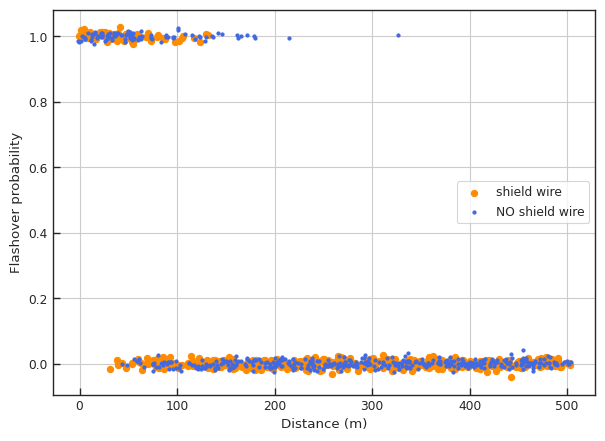
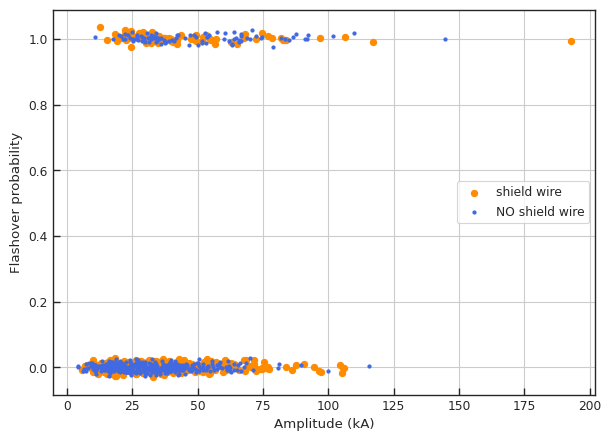
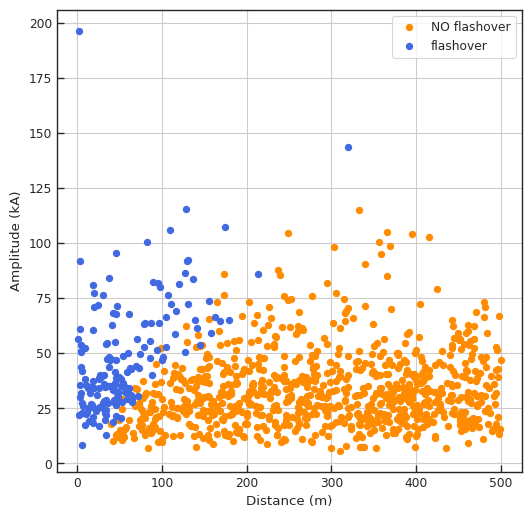
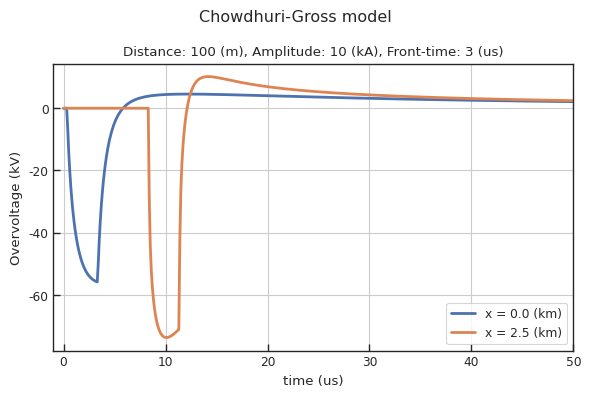
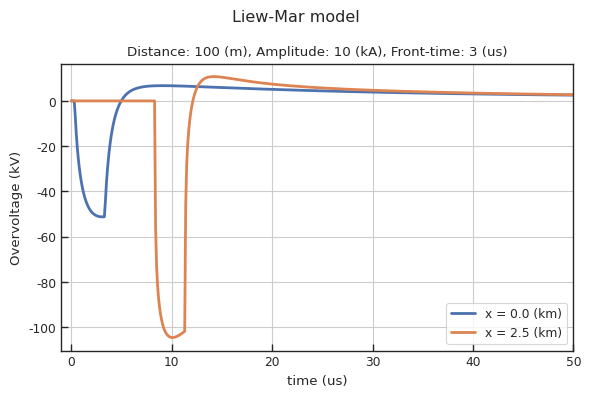

These figures' Python source, in order:
# Author: Petar Sarajcev, PhD (petar.sarajcev@fesb.hr)
# University of Split, FESB, Department of Power Engineering, R. Boskovica 32,
# HR21000, Split, Croatia.
"""
References:
[1] J. A. Martinez and F. Gonzalez-Molina, "Statistical evaluation
    of lightning overvoltages on overhead distribution lines using neural
    networks," in IEEE Transactions on Power Delivery, vol. 20, no. 3,
    pp. 2219-2226, July 2005, doi: 10.1109/TPWRD.2005.848734.
[2] A. R. Hileman, "Insulation Coordination for Power Systems", CRC Press,
    Boca Raton, FL, 1999.
[3] P. Chowdhuri, "Electromagnetic Transients in Power Systems", Research
    Studies Press Ltd., Taunton, Somerset (UK), 1996.
"""
from cmath import nan
import numpy as np
import pandas as pd
from scipy import stats
from scipy import integrate


def egm(I, model='Love'):
    """
    Electrogeometric model of lightning attachment to transmission lines.

    Arguments
    ---------
    model: string
        Electrogeometric (EGM) model name from one of the following options: 
        'Wagner', 'Young', 'AW', 'BW', 'Love', 'Anderson', where AW
        stands for Armstrong & Whitehead, while BW means Brown & Whitehead.
    I: float
        Lightning current amplitude in kA.

    Returns
    -------
    rg: float
        Striking distance to ground in meters.
    Ag: float
        Parameter A from the select EGM model r = A * I^b in relation to ground.
    rc: float
        Striking distance to phase conductor in meters.
    Ac: float
        Parameter A from the select EGM model r = A * I^b in relation to phase
        conductor.

    Raises
    ------
    NotImplementedError
    """
    if model == 'Wagner':
        Ag = 14.2
        bg = 0.42
        Ac = 14.2
        bc = 0.42
    elif model == 'Young':
        Ag = 27.
        bg = 0.32
        Ac = 27.
        bc = 0.32
    elif model == 'AW':
        # Armstrong & Whitehead
        Ag = 6.
        bg = 0.8
        Ac = 6.7
        bc = 0.8
    elif model == 'BW':
        # Brown & Whitehead
        Ag = 6.4
        bg = 0.75
        Ac = 7.1
        bc = 0.75
    elif model == 'Love':
        Ag = 10.
        bg = 0.65
        Ac = 10.
        bc = 0.65
    elif model == 'Anderson':
        Ag = 8.
        bg = 0.65
        Ac = 8.
        bc = 0.65
    else:
        raise NotImplementedError('Model {} is not recognized.'.format(model))
    
    rg = Ag*I**bg
    rc = Ac*I**bc

    return rg, rc, Ag, bg


def max_shielding_current(I, h, y, sg, model='Love'):
    """
    Compute maximum shielding current of the transmission line.

    Arguments
    ---------
    I: float
        Lightning current amplitude in kA.
    h: float
        Height of the shield wire (m).
    y: float
        Height of the phase conductor (m).
    sg: float
        Separation distance between the shield wires (m).
    model: string
        Electrogeometric (EGM) model name from one of the following options:
        'Wagner', 'Young', 'AW', 'BW', 'Love', 'Anderson', where AW
        stands for Armstrong & Whitehead, while BW means Brown & Whitehead.

    Returns
    -------
    Igm: float
        Maximum shielding current of the line (kA).
    """
    if y > h:
        raise ValueError('y > h: Height of the phase cond. (y) should NOT exceed'
                         ' that of the shield wire (h).')

    rg, rc, A, b = egm(1., model)
    a = sg / 2.
    alpha = np.arctan(a/(h-y))
    gamma = rc/rg
    ko = 1. - gamma**2*np.sin(alpha)**2
    rgm = ((h+y)/(2.*ko))*(1. + np.sqrt(1. - ko*(1. + (a/(h+y))**2)))
    Igm = (rgm/A)**(1./b)

    return Igm


def exposure_distances(I, h, y, sg, model='Love'):
    """
    Compute exposure distances to shield wire(s) and phase conductors.

    Arguments
    ---------
    I: float
        Lightning current amplitude in kA.
    h: float
        Height of the shield wire (m).
    y: float
        Height of the phase conductor (m).
    sg: float
        Separation distance between the shield wires (m).
    model: string
        Electrogeometric (EGM) model name from one of the following options:
        'Wagner', 'Young', 'AW', 'BW', 'Love', 'Anderson', where AW
        stands for Armstrong & Whitehead, while BW means Brown & Whitehead.

    Returns
    -------
    Dg: float
        Exposure distance to shield wire(s) or ground surface (m).
    Dc: float
        Exposure distance to phase conductor (m).

    Raises
    ------
    ValueError
        Height of the phase conductor should not exceed that of the shield wire(s).
    """
    if y > h:
        raise ValueError('y > h: Height of the phase cond. (y) should NOT exceed'
                         ' that of the shield wire (h).')

    rg, rc, A, b = egm(I, model)
    igm = max_shielding_current(I, h, y, sg, model)

    if I > igm:
        Dc = 0.
        thetac = np.arcsin((rg-h)/rc)
        Dg = rc*np.cos(thetac)

    else:
        if rg <= y:
            theta = 0.
        else:
            theta = np.arcsin((rg-y)/rc)
        a = sg / 2.
        alpha = np.arctan(a/(h-y))
        beta = np.arcsin(np.sqrt(a**2 + (h-y)**2)/(2.*rc))
        Dc = rc*(np.cos(theta) - np.cos(alpha + beta))
        Dg = rc*np.cos(alpha - beta)

    return Dg, Dc


def striking_point(x0, I, h, y, sg, model='Love', shield=True):
    """
    Determine the striking point of lightning flash.

    Note
    ----
    Strike event is coded as follows:
        0 - direct stroke to shield wire
        1 - direct stroke to phase conductor (shielding failure)
        2 - indirect (near-by) stroke
        3 - direct stroke to phase conductor without shield wires
        4 - indirect (near-by) stroke without shield wires

    Arguments
    ---------
    x0: float
        Perpendicular distance of the lightning strike [0, xmax] in (m) from
        the distribution line.
    I: float
        Lightning current amplitude in kA.
    h: float
        Height of the shield wire (m).
    y: float
        Height of the phase conductor (m).
    sg: float
        Separation distance between the shield wires (m).
    model: string
        Electrogeometric (EGM) model name from one of the following options:
        'Wagner', 'Young', 'AW', 'BW', 'Love', 'Anderson', where AW
        stands for Armstrong & Whitehead, while BW means Brown & Whitehead.
    shield: bool
        Presence of shield wire (True/False).

    Returns
    -------
    strike: int
        Strike point code value (0 to 4).

    Raises
    ------
    NotImplementedError
    """
    if y > h:
        raise ValueError('y > h: Height of the phase cond. (y) should NOT exceed'
                         ' that of the shield wire (h).')
    if shield:
        # Shield wire is present at the transmission line
        Dg, Dc = exposure_distances(I, h, y, sg, model)
        if x0 <= sg/2. + Dg:
            strike = 0  # stroke to shield wire
        elif sg/2. + Dg < x0 <= sg/2. + Dg + Dc:
            strike = 1  # stroke to phase conductor
        elif x0 > sg/2. + Dg + Dc:
            strike = 2  # indirect (near-by) stroke
        else:
            # Impossible situation encountered
            raise NotImplementedError('Impossible situation encountered!')
    else:
        # There is NO shield wire
        rg, rc, A, b = egm(I, model)
        Dc = np.sqrt(rc**2 - (rg-y)**2)
        if x0 <= sg/2. + Dc:
            strike = 3  # stroke to phase conductor without shield wires
        elif x0 > sg/2. + Dc:
            strike = 4  # indirect (near-by) stroke without shield wires
        else:
            # Impossible situation encountered
            raise NotImplementedError('Impossible situation encountered!')

    return strike


def impedance(height, radius):
    """
    Wave impedance of the single conductor above earth.

    Parameters
    ----------
    height: float
        Conductor height above earth (m).
    radius: float
        Conductor radius (m).

    Returns
    -------
    Z: float
        Wave impedance (Ohm).
    """
    Z = 60. * np.log((2. * height) / radius)
    return Z


def phase_conductor(I, y, rad_c):
    """
    Direct stroke to phase conductor with or without shield wire(s).

    Parameters
    ----------
    I: float A
        Lightning current amplitude (kA).
    y: float
        Phase conductor height (m).
    rad_c: float
        Phase conductor radius (m).

    Returns
    -------
    Volt: float
        Overvoltage amplitude (kV).
    """
    Zc = impedance(y, rad_c)  # phase conductor's wave impedance
    Volt = Zc * (I/2.)
    return Volt


def indirect_stroke(x0, I, y, v, c):
    """
    Indirect stroke (transmission line without shield wire).
    Overvoltage is computed according to the Rusck's model.

    Arguments
    ---------
    x0: float
        Perpendicular distance of the lightning strike [0, xmax] in (m) from
        the distribution line.
    I: float
        Lightning current amplitude in kA.
    h: float
        Height of the shield wire (m).
    y: float
        Height of the phase conductor (m).
    v: float
        Velocity of the lightning return stroke (m/us).
    c: float
        Speed of light in free space (m/us).

    Returns
    -------
    Vc: float
        Overvoltage amplitude (kV).
    """
    k = ((30.*I*y)/x0)
    Vc = k * (1. + (1./np.sqrt(2.)) * (v/c) * (1. / np.sqrt(1. - 0.5*(v/c)**2)))
    return Vc


def impedances(h, y, sg, rad_s):
    """
    Wave impedance of the shield wire, including the mirror image.

    Parameters
    ----------
    h: float
        Height of the shield wire (m).
    y: float
        Height of the phase conductor (m).
    sg: float
        Separation distance between the shield wires (m).
    rad_s: float
        Radius of the shield wire (m).

    Returns
    -------
    Zsw, Zswc: float, float
        Wave impedances of the shield wire, including the mirror image in (ohm).

    Raises
    ------
    ValueError
        Height of the phase conductor should not exceed that of the shield wire(s).
    """
    if y > h:
        raise ValueError('y > h: Height of the phase cond. (y) should NOT exceed'
                         ' that of the shield wire (h).')

    Zsw = impedance(h, rad_s)  # shield wire's wave impedance
    a = sg / 2.
    Zswc = 60. * np.log(np.sqrt(a**2 + (h + y)**2) / np.sqrt(a**2 + (h - y)**2))
    return Zsw, Zswc


def indirect_shield_wire_present(x0, I, h, y, sg, v, c, R, rad_s):
    """
    Indirect stroke with TL shield wire present on the tower.

    Parameters
    ----------
    x0: float
        Perpendicular distance of the lightning strike [0, xmax] in (m) from
        the distribution line.
    I: float
        Lightning current amplitude in kA.
    h: float
        Height of the shield wire (m).
    y: float
        Height of the phase conductor (m).
    sg: float
        Separation distance between the shield wires (m).
    v: float
        Velocity of the lightning return stroke (m/us).
    c: float
        Speed of light in free space (m/us).
    R: float
        Grounding resistance of the shield wire (Ohm).
    rad_s: float
        Radius of the shield wire (m).

    Returns
    -------
    Volt: float
        Overvoltage amplitude (kV).

    Raises
    ------
    ValueError
        Height of the phase conductor should not exceed that of the shield wire(s).    
    """
    if y > h:
        raise ValueError('y > h: Height of the phase cond. (y) should NOT exceed'
                         ' that of the shield wire (h).')

    Vc = indirect_stroke(x0, I, y, v, c)
    Zsw, Zswc = impedances(h, y, sg, rad_s)
    pr = 1. - (h/y) * (Zswc / (Zsw + 2.*R))
    Volt = pr * Vc
    return Volt


def indirect_chowdhuri_gross(x0, y, I, tf, h_cloud=3000., W=300., x=0.,
                             jakubowski=False):
    """
    Chowdhuri-Gross model of nearby indirect lightning strike to
    distribution line without the shield wire.

    Parameters
    ----------
    x0: float
        Perpendicular distance of the lightning strike [0, xmax] in (m)
        from the distribution line.
    y: float
        Height of the phase conductor (m).
    I: float
        Lightning current amplitude (kA).
    tf: float
        Lightning current wavetime front duration (us).
    h_cloud: float
        Cloud base height (m). Default (3 km) is the typical value.
    W: float
        Lightning return stroke velocity (m/us). Default value (300 m/us)
        is according to Chowdhuri. Alternative values are: 
        - 200 m/us (Wagner),
        - 500 m/us (Rusck).
    x: float
        Distance on the line where the overvoltage will be computed (m).
        Distance of x = 0 is the location on the line that is exactly 
        perpendicular to the lightning strike.
    jakubowski: bool
        Indicator True/False for including the so-called Jakubowski
        modification to the original Chowdhuri-Gross model. Default 
        state is without the modification.

    Returns
    -------
    Vmax: float
        Peak value of the overvoltage at the selected location (x) on the line.
    V, ti: 1d-arrays
        Overvoltage values and associated time instances, respectively.
    """
    # Convert for computation
    I = I * 1e3     # kA => A
    tf = tf * 1e-6  # us => s
    # Additional data (fixed values)
    c = 3e8   # speed of light in free space
    Time = 100e-6  # (s)
    dt = 0.1e-6    # (s) computational time step

    velocity = c / np.sqrt(1. + (W/(I * 1e-3)))
    beta = velocity / c

    N = int(Time/dt)
    V = np.empty(N)
    ti = np.empty(N)
    t = 0.
    for i in range(N):
        t0 = np.sqrt(x**2 + x0**2)/c
        b0 = 1. - beta**2
        t0f = t0 + tf
        ttf = t - tf

        s1 = ((c*t0 - x)**2 + x0**2)**2
        s2 = (4.*h_cloud**2) * (c*t0-x)**2
        m0 = np.sqrt(s1 + s2)

        s1 = ((c*t - x)**2 + x0**2)**2
        s2 = (4.*h_cloud**2) * (c*t - x)**2
        m1 = np.sqrt(s1 + s2)
        
        s1 = ((c*t0 + x)**2 + x0**2)**2
        s2 = (4.*h_cloud**2) * (c*t0 + x)**2
        n0 = np.sqrt(s1 + s2)

        s1 = ((c*t + x)**2 + x0**2)**2
        s2 = (4.*h_cloud**2) * (c*t + x)**2
        n1 = np.sqrt(s1 + s2)

        s1 = ((c*ttf - x)**2 + x0**2)**2
        s2 = (4.*h_cloud**2) * (c*ttf - x)**2
        m1a = np.sqrt(s1 + s2)

        s1 = ((c*ttf + x)**2 + x0**2)**2
        s2 = (4.*h_cloud**2) * (c*ttf + x)**2
        n1a = np.sqrt(s1 + s2)

        f0 = (30.*I*y) / (tf*beta*c)
        f1 = m1 + (c*t - x)**2 - x0**2
        f2 = m1 - (c*t - x)**2 + x0**2
        f3 = m0 + x0**2 - (c*t0 - x)**2
        f4 = m0 - x0**2 + (c*t0 - x)**2
        f5 = n1 + (c*t + x)**2 - x0**2
        f6 = n1 - (c*t + x)**2 + x0**2
        f7 = n0 + x0**2 - (c*t0 + x)**2
        f8 = n0 - x0**2 + (c*t0 + x)**2

        f9 = b0 * (beta**2*x**2 + x0**2) + beta**2*c**2*t**2 * (1. + beta**2)
        f10 = (2.*beta**2*c*t) * np.sqrt(beta**2*c**2*t**2 + b0*(x**2 + x0**2))
        f11 = (c**2*t**2 - x**2) / x0**2
        f12 = (f9 - f10) / (b0**2*x0**2)
        f13 = (f1*f3*f5*f7) / (f2*f4*f6*f8)

        f1a = m1a + (c*ttf - x)**2 - x0**2
        f2a = m1a - (c*ttf - x)**2 + x0**2
        f3a = f3
        f4a = f4
        f5a = n1a + (c*ttf + x)**2 - x0**2
        f6a = n1a - (c*ttf + x)**2 + x0**2
        f7a = f7
        f8a = f8

        f9a = b0*(beta**2*x**2 + x0**2) + (beta**2*c**2*ttf**2) * (1. + beta**2)
        f10a = (2.*beta**2*c*ttf) * np.sqrt(beta**2*c**2*ttf**2 + b0*(x**2 + x0**2))
        f11a = (c**2*ttf**2 - x**2) / x0**2
        f12a = (f9a - f10a) / (b0**2*x0**2)
        f13a = (f1a*f3a*f5a*f7a) / (f2a*f4a*f6a*f8a)
        
        if jakubowski:
            # Including the Jakubowski modification
            f14 = (b0*(x**2 + x0**2)) / (beta**2*c**2)
            f15 = (t + np.sqrt(t**2 + f14)) / (t0 + np.sqrt(t0**2 + f14))
            f15a = (ttf + np.sqrt(ttf**2 + f14)) / (t0 + np.sqrt(t0**2 + f14))
            if (t < t0):
                V1 = 0.
            else:
                FF1 = f0 * (np.log(f12) - np.log(f11) + 0.5*np.log(f13) + (2.*beta)*np.log(f15))
                V1 = FF1            
            if (t < t0f):
                V2 = 0.
            else:
                FF2 = -f0 * (np.log(f12a) - np.log(f11a) + 0.5*np.log(f13a) + (2.*beta)*np.log(f15a))
                V2 = FF2
        else:
            # Without the Jakubowski modification    
            if (t < t0):
                V1 = 0.
            else:
                FF1 = f0 * (b0*np.log(f12) - b0*np.log(f11) + 0.5*np.log(f13))
                V1 = FF1
            if (t < t0f):
                V2 = 0.
            else:
                FF2 = -f0 * (b0*np.log(f12a) - b0*np.log(f11a) + 0.5*np.log(f13a))
                V2 = FF2

        V[i] = (V1 + V2) * 1e-3  # kV
        ti[i] = t*1e6  # us
        
        t = t + dt

    # Max. absolute value
    Volt = abs(V)
    Vmax = max(Volt)

    return Vmax, ti, V


def indirect_liew_mar(x0, y, I, tf, h_cloud=3000., W=300., x=0.):
    """
    Liew-Mar model of nearby indirect lightning strike to
    distribution line without the shield wire.

    Parameters
    ----------
    x0: float
        Perpendicular distance of the lightning strike [0, xmax] in (m)
        from the distribution line.
    y: float
        Height of the phase conductor (m).
    I: float
        Lightning current amplitude (kA).
    tf: float
        Lightning current wavetime front duration (us).
    h_cloud: float
        Cloud base height (m). Default (3 km) is the typical value.
    W: float
        Lightning return stroke velocity (m/us). Default value (300 m/us)
        is according to Chowdhuri. Alternative values are: 
        - 200 m/us (Wagner),
        - 500 m/us (Rusck).
    x: float
        Distance on the line where the overvoltage will be computed (m).
        Distance of x = 0 is the location on the line that is exactly 
        perpendicular to the lightning strike.

    Returns
    -------
    Vmax: float
        Peak value of the overvoltage at the selected location (x) on the line.
    V, ti: 1d-arrays
        Overvoltage values and associated time instances, respectively.
    """

    def induced_voltage(x, t):
        r = np.sqrt(x**2 + x0**2)
        t0 = r / c
        w = 1. / (c*t + x)**2
        wo = 1. / (c*t0 + x)**2
        v = (c*t + x)**2
        vo = (c*t0 + x)**2
        u = 1. / (c*t - x)**2
        uo = 1. / (c*t0 - x)**2
        z = (c*t - x)**2
        zo = (c*t0 - x)**2
        p = (x0**2 + 2.*h_cloud**2) / (x0**4)
        q = 1. / x0**2

        K1 = (30.*I*y) / (tf*beta*c)

        b0 = 1. - beta**2
        b1 = 1. + beta**2
        bt = beta**2 * c**2 * t**2

        P1 = (b0*(beta**2*x**2 + x0**2) + bt*b1) / (b0**2*x0**2)
        P2 = ((2.*beta**2*c*t) * np.sqrt(bt + b0*(x**2 + x0**2))) / (b0**2*x0**2)
        PP1 = K1 * np.log(P1 - P2)

        K2 = (60.*I*y) / (tf*c)

        P3 = np.arcsinh((beta*c*t)/(r * np.sqrt(b0)))
        P4 = np.arcsinh((beta*c*t0)/(r * np.sqrt(b0)))
        PP2 = K2 * (P3 - P4)

        # Function "G"
        P5 = - np.log((c**2*t**2 - x**2) / (x0**2))

        G1 = np.arccosh((u + p)/np.sqrt(p**2 - q**2))
        G2 = np.arccosh((uo + p)/np.sqrt(p**2 - q**2))
        G3 = np.arccosh((z + p/q**2)/np.sqrt(p**2/q**4 - 1./q**2))
        G4 = np.arccosh((zo + p/q**2)/np.sqrt(p**2/q**4 - 1./q**2))
        G5 = np.arccosh((w + p)/np.sqrt(p**2 - q**2))
        G6 = np.arccosh((wo + p)/np.sqrt(p**2 - q**2))
        G7 = np.arccosh((v + p/q**2)/np.sqrt(p**2/q**4 - 1./q**2))
        G8 = np.arccosh((vo + p/q**2)/np.sqrt(p**2/q**4 - 1./q**2))
        GG = K1 * (P5 + 0.5 * (G1 - G2 + G3 - G4 + G5 - G6 + G7 - G8))

        Vi = PP1 + PP2 + GG
        return Vi

    # Convert for computation
    I = I * 1e3     # kA => A
    tf = tf * 1e-6  # us => s
    # Additional data (fixed values)
    c = 3e8   # speed of light in free space
    Time = 100e-6  # (s)
    dt = 0.1e-6    # (s) computational time step

    velocity = c / np.sqrt(1. + (W/(I * 1e-3)))
    beta = velocity / c

    N = int(Time/dt)
    V = np.empty(N)
    ti = np.empty(N)
    t = 0.
    for i in range(N):
        r = np.sqrt(x**2 + x0**2)
        t0 = r / c
        zo = beta*c*t0
        tt = t0 + np.sqrt(zo**2 + r**2)/c
        ttf = t - tf

        if (t <= t0):
            V[i] = 0.
        elif ((t > t0) and (t <= t0+tf)):
            V[i] = induced_voltage(x, t)
        elif (t > t0+tf):
            V[i] = induced_voltage(x, t) - induced_voltage(x, ttf)
        
        V[i] = V[i] * 1e-3  # kV
        ti[i] = t * 1e6  # us
        
        t = t + dt

    # Max. absolute value
    Volt = abs(V)
    Vmax = max(Volt)

    return Vmax, ti, V


def backflashover(I, h, y, sg, c, Ri, rad_s, span_length=150.):
    """
    Lightning strike to shield wire and the backflashover overvoltage.

    Parameters
    ----------
    I: float
        Lightning current amplitude in kA.
    h: float
        Height of the shield wire (m).
    y: float
        Height of the phase conductor (m).
    sg: float
        Separation distance between the shield wires (m).
    c: float
        Speed of light in free space (m/us).
    Ri: float
        Stricken tower's impulse grounding resistance (Ohm).
    rad_s: float
        Radius of the shield wire (m).
    span_length: float
        Span length (default value: 150 m on distribution lines).

    Returns
    -------
    Volt: float
        Overvoltage amplitude (kV).

    Raises
    ------
    ValueError
        Height of the phase conductor should not exceed that of the shield
        wire(s).
    
    Notes
    -----
    Analysis of the backflashover phenomenon is presented in detail in the
    following reference:
        A. R. Hileman, Insulation Coordination for Power Systems, CRC Press,
        Boca Raton (FL), 1999, pp. 373-423.
    """
    if y > h:
        raise ValueError('y > h: Height of the phase cond. (y) should NOT exceed'
                         ' that of the shield wire (h).')

    Zsw, Zswc = impedances(h, y, sg, rad_s)
    Z = Zsw/2.
    Rn = Ri/2.  # grounding resistance of the tower at the other side of the
    # span it is assumed here that it equals half of the (impulse) grounding
    # impedance of the stricken transmission line tower; this assumption does
    # not have significant impact on the outcome.
    Zw = ((2.*Ri**2*Z) / (Z + Ri)**2) * ((Z - Rn) / (Z + Rn))
    Zi = (Ri*Z) / (Z + Ri)
    Fi = ((Z - Ri) / (Z + Ri)) * ((Z - Rn) / (Z + Rn))
    Tau = span_length / c
    T = 2.  # fixed; see the original paper for more info.
    N = int(np.floor(T / (2.*Tau)))
    kv = I * Tau * Zw * ((1. - Fi**N) / (1. - Fi)**2 - (float(N)*Fi**N) / (1. - Fi))
    Vt = 0.5 * I * T * (Zi - (Zw * (1. - Fi**N)) / (1. - Fi)) + kv
    CF = Zswc / Zsw
    Volt = Vt * (1. - CF)

    return Volt


def backflashover_cigre(I, Un, R0, rho, h, rad_s, 
                        span_length=150., CFO=150., KPF=0.7,
                        C=0.35, Eo=400., eps_Ri=0.1):
    """
    Simplified CIGRE method for calculating backflashover on overhead
    transmission (distribution) lines.

    Parameters
    ----------
    I: float
        Lightning current amplitude (kA).
    Un: float
        Nominal voltage of the line (kV).
    R0: float
        Grounding resistance (at low-current level) of the distribution
        line's tower (Ohm). Typical values range between 10 to 50 Ohms.
    rho: float
        Average soil resistivity at the tower's site (Ohm/m). Parameters
        `rho` and `R0` define the factor `rho/R0` which is typically found
        in the range between 10 and 50.
    CFO: float
        Critical flashover voltage level of the line's insulation (kV).
    KPF: float
        Dimensionless factor (so-called power frequency factor) for
        correcting the nominal voltage of the line. For a horizontal
        configuration of the line the recommended value is 0.7, while
        for a vertical configuration the recommended value is 0.4.
    span_length: float
        Average length of a single span of the distribution line (m).
    h: float
        Height of the shield wire (m).
    rad_s: float
        Shield wire radius (m).
    C: float
        Coupling factor (dimensionless) between the shield wire(s) and the
        phase conductors. Recommended average value of this factor is 0.35.
    Eo: float
        Electric field strength for the inception of the soil ionization
        at the tower grounding (kV/m). Recommended value is 400 kV/m.
    eps_Ri: float
        Tolerance of the tower's grounding impulse impedance value for
        terminating the iterative computation procedure of the simplified
        method.
    
    Returns
    -------
    Ic: float
        Critical current value for the onset of the backflashover event, (kA).
    Vc: float
        Backflashover overvoltage value across the insulator strings on the
        stricken tower, (kV).
    
    Raises
    ------
    Exception
        General exception is raised if the while loop exhausts the counter
        without convergence.
    
    Notes
    -----
    This method is described in detail (including its underlying assumptions
    and limitations) in the following reference:
        A. R. Hileman, Insulation Coordination for Power Systems, CRC Press,
        Boca Raton (FL), 1999, pp. 373-423.
    """
    # Power frequency phase voltage
    VPF = KPF * (Un*np.sqrt(2.)/np.sqrt(3.))
    # Travel time of the single span (us)
    Ts = span_length / 300.  # c = 300 m/us
    # Surge impedance of the shield wire(s)
    Zg = impedance(h, rad_s)
    
    k = 0
    Ri = R0/2.
    while k < 10000:
        Tau = (Zg/Ri)*Ts
        CFOns = (0.977 + 2.82/Tau)*(1. - 0.2*VPF/CFO)*CFO
        Re = (Ri*Zg)/(Zg + 2.*Ri)
        Ic = (CFOns - VPF)/((1. - C)*Re)
        IR = (Re/Ri)*Ic
        Ig = (rho*Eo)/(2.*np.pi*R0**2)
        Rin = R0/np.sqrt(1. + IR/Ig)
        # Test for convergence
        if abs(Rin - Ri) <= eps_Ri:
            break
        else:
            Ri = Rin
        k += 1
    else:
        raise Exception('Error: Iterative method did not converge!')    
    
    # Backflashover overvoltage
    Vc = (1. - C) * Re * I
    return Ic, Vc


def induced_overvoltage(x0, I, h, y, sg, w, Ri, rad_c, rad_s, R, c,
                        model='Love', shield=True, span_length=150.):
    """
    Compute induced overvoltage on transmission line for different
    types of lightning strokes, where strike event has been coded
    as follows:
        0 - direct stroke to shield wire
        1 - direct stroke to phase conductor (shielding failure)
        2 - indirect (near-by) stroke where shield wires are present
        3 - direct stroke to phase conductor without shield wires
        4 - indirect (near-by) stroke where shield wires are absent

    Parameters
    ----------
    x0: float
        Perpendicular distance of the lightning strike [0, xmax] in (m) from
        the distribution line.
    I: float
        Lightning current amplitude in kA.
    h: float
        Height of the shield wire (m).
    y: float
        Height of the phase conductor (m).
    sg: float
        Separation distance between the shield wires (m).
    w: float
        Lightning return stroke velocity (m/us).
    Ri: float
        Tower's (impulse) resistance/ impedance (Ohm).
    rad_c: float
        Phase conductor radius (m).
    rad_s: float
        Shield wire radius (m).
    R: float
        Grounding resistance of shield wire (Ohm).
    c: float
        Speed of light in free space (300 m/us).
    model: string
        Electrogeometric (EGM) model name from one of the following options: 
        'Wagner', 'Young', 'AW', 'BW', 'Love', 'Anderson', where AW
        stands for Armstrong & Whitehead, while BW means Brown & Whitehead.
    shield: bool
        Presence of shield wire (True/False).
    span_length: float
        Span length (default value: 150 m on distribution lines).

    Returns
    -------
    return: float
        Induced voltage amplitude (kV).
    """
    if y > h:
        raise ValueError('y > h: Height of the phase cond. (y) should NOT exceed'
                         ' that of the shield wire (h).')

    # Compute return-stroke velocity
    v = c/np.sqrt(1. + w/I)

    # Point of lightning strike
    stroke = striking_point(x0, I, h, y, sg, model, shield)

    # Compute overvoltage on the transmission line
    if shield:
        # Shield wire is present on the transmission line
        if stroke == 1:
            # Stroke to phase conductor
            V = phase_conductor(I, y, rad_c)
        elif stroke == 2:
            # indirect stroke
            V = indirect_shield_wire_present(x0, I, h, y, sg, v, c, R, rad_s)
        elif stroke == 0:
            # stroke to shield wire (with backflashover)
            V = backflashover(I, h, y, sg, c, Ri, rad_s, span_length)
        else:
            # Impossible situation encountered
            raise NotImplementedError('Impossible situation encountered!')
    else:
        # There is NO shield wire on the transmission line
        if stroke == 3:
            # Stroke to phase conductor
            V = phase_conductor(I, y, rad_c)
        elif stroke == 4:
            # indirect stroke
            V = indirect_stroke(x0, I, y, v, c)
        else:
            # Impossible situation encountered
            raise NotImplementedError('Impossible situation encountered!')
    return V


def flashover(x0, I, h, y, sg, w, Ri, CFO, model='Love', shield=True, **params):
    """
    Determine if the flashover has occurred or not.

    Parameters
    ----------
    x0: float
        Perpendicular distance of the lightning strike [0, xmax] in (m) from
        the distribution line.
    I: float
        Lightning current amplitude in kA.
    h: float
        Height of the shield wire (m).
    y: float
        Height of the phase conductor (m).
    sg: float
        Separation distance between the shield wires (m).
    w: float
        Lightning return stroke velocity (m/us).
    Ri: float
        Tower's (impulse) resistance/ impedance (Ohm).
    CFO: float
        Critical flashover voltage level (kV).
    rad_c: float
        Phase conductor radius (m).
    rad_s: float
        Shield wire radius (m).
    R: float
        Grounding resistance of shield wire (Ohm).
    c: float
        Speed of light in free space (300 m/us).
    model: string
        Electrogeometric (EGM) model name from one of the following options: 
        'Wagner', 'Young', 'AW', 'BW', 'Love', 'Anderson', where AW
        stands for Armstrong & Whitehead, while BW means Brown & Whitehead.
    shield: bool
        Presence of shield wire (True/False).

    return: float
        Flashover (0/1) indicator.
    """
    from operator import itemgetter

    if y > h:
        raise ValueError('y > h: Height of the phase cond. (y) should NOT exceed'
                         ' that of the shield wire (h).')
    # Unpacking extra arguments
    rad_s, rad_c, R, c, span_length = itemgetter(
        'rad_s', 'rad_c', 'R', 'c', 'span_length')(params)

    # Compute induced overvoltage
    overvoltage = induced_overvoltage(x0, I, h, y, sg, w, Ri, rad_c, rad_s,
                                      R, c, model, shield, span_length)
    # Determine if there is a flashover or not
    if abs(overvoltage) > CFO:
        flash = True
    else:
        flash = False
    return flash


def transmission_line(N, h, y, sg, distances, amplitudes, w, Ri,
                      egm_models, shield_wire, CFO=150.,
                      rad_c=5e-3, rad_s=2.5e-3, R=10., c=300.,
                      span_length=150.):
    """
    Determine if the flashover has occurred or not for any transmission line
    This subroutine calls "flashover" subroutine for each set of random values
    Note: Typical distribution line geometry is used for default values.

    N: int
        Number of flashover simulations.
    h: float
        Height of the shield wire (m).
    y: float
        Height of the phase conductor (m).
    sg: float
        Separation distance between the shield wires (m).
    distances: array
        Perpendicular distances from the strike point to line (m).
    amplitudes: array
        Lightning current amplitudes (kA).
    w: array
        Lightning return stroke velocity (m/us).
    Ri: array
        Tower's (impulse) resistance/ impedance (Ohm).
    egm_model: list of strings
        Electrogeometric (EGM) model name from one of the following options:
        'Wagner', 'Young', 'AW', 'BW', 'Love', 'Anderson', where AW
        stands for Armstrong & Whitehead, while BW means Brown & Whitehead.
    shield_wire: list of bools
        Presence of shield wire (True/False).
    CFO: float
        Critical flashover voltage level (kV).
    rad_c: float
        Phase conductor radius (m).
    rad_s: float
        Shield wire radius (m).
    R: float
        Grounding resistance of shield wire (Ohm).
    c: float
        Speed of light in free space (300 m/us).
    span_length: float
        Span length (default value: 150 m on distribution lines).

    return: array of bools 
        Flashover (0/1) indicator.
    """
    if y > h:
        raise ValueError('y > h: Height of the phase cond. (y) should NOT exceed'
                         ' that of the shield wire (h).')
    # Default parameters
    params = {'rad_s': rad_s, 'rad_c': rad_c, 'R': R, 'c': c, 
              'span_length': span_length}

    # Flashover computation
    flash = np.empty_like(amplitudes)
    for j in range(N):
        flash[j] = flashover(distances[j], amplitudes[j], h, y, sg, w[j], Ri[j],
                             CFO, model=egm_models[j], shield=shield_wire[j],
                             **params)
    return flash


def generate_samples(N, XMAX=500, RiTL=50., Imu=31., sigmaI=0.55):
    """
    Generate random samples for the Monte Carlo simulation.

    Parameters
    ----------
    N: int
        Number of random samples to generate.
    XMAX: float
        Max. strike distance from the TL (m).
    RiTL: float
        Mean value of the tower's grounding impulse resistance (OHM).
    Imu: float
        Median value of lightning current amplitudes statistical
        distribution (kA).
    sigmaI: float
        Standard deviation of lightning current amplitudes statistical
        distribution. Default values for `Imu` and `sigmaI` are taken from
        the IEC 62305 and IEC 60071.

    Returns
    -------
    return: arrays
        Random samples from the appropriate statistical distributions of:
        amplitudes, return stroke velocities, stroke distances, tower
        grounding impedances, shield wire indicators, and EGM models.

    Note
    ----
    Routine returns following random samples: amplitudes, return stroke 
    velocities, distances of lightning strikes from line, impulse impedances
    of the line tower, shield wire(s) presence or absence indicators, and EGM
    models variants.
    """
    # Lightning current amplitudes (IEC 62305)
    I = stats.lognorm(s=sigmaI, loc=0., scale=Imu).rvs(size=N)
    
    # Return stroke velocity
    w = np.random.uniform(low=50., high=500., size=N)
    
    # Distance of lightning stroke from the transmission line
    distances = np.random.uniform(low=0., high=XMAX, size=N)
    
    # Tower grounding resistance
    Ri = stats.norm(loc=RiTL, scale=0.25*RiTL).rvs(size=N)
    Ri = np.where(Ri <= 0., RiTL, Ri)  # must be positive
    
    # Presence or absence of the shield wire(s)
    shield_wire = stats.bernoulli(p=0.5).rvs(size=N)  # wire present in 50% of cases
    
    # Select EGM models according to the custom probability levels
    egm_models_all = ['Wagner', 'Young', 'AW', 'BW', 'Love', 'Anderson']
    probabilities = [0.1, 0.2, 0.1, 0.1, 0.3, 0.2]  # custom levels
    egm_models = np.random.choice(egm_models_all, size=N, replace=True,
                                  p=probabilities)
    
    return I, w, distances, Ri, shield_wire, egm_models


def generate_dataset(N, h, y, sg, cfo, XMAX=500., RiTL=50., 
                     Imu=31., sigmaI=0.55, export=False):
    """
    Generating a random dataset of lightning flashovers on medium voltage
    distribution lines, by means of the Monte Carlo simulation of different
    possible flashover incidents (from both direct and indirect lightning
    strikes).

    Parameters
    ----------
    N: int
        Number of simulations for each distribution line geometry.
    h: array
        Array of shield wire heights, one entry for each distribution line, in
        meters.
    y: array
        Array of phase conductor heights, one entry for each distribution
        line, in meters.
    sg: array
        Array of distance values between shield wires, one entry for each
        distribution line, in meters.
    cfo: array
        Array of critical flashover voltage values, one entry for each
        distribution line, in kV.
    XMAX: float
        Maximum perpendicular distance from the distribution line for which
        lightning flashover interaction is considered feasible, in meters.
    RiTL: float
        Average value of the tower's grounding impedance (used as a mean
        value in the appropriate Normal distribution), in Ohm.
    Imu: float
        Median value of lightning current amplitudes statistical distribution,
        in kA.
    sigmaI: float
        Standard deviation of lightning current amplitudes statistical
        distribution. Default values for `Imu` and `sigmaI` are taken from the
        IEC 62305 and IEC 60071.
    export: bool
        Indicator True/False for exporting generated dataset into the CSV
        format.

    Returns
    -------
    data: pd.DataFrame
        Randomly generated dataset of lightning flashovers on distribution lines.
    
    Notes
    -----
    Dataset considers several distribution lines at the same time, where each
    line is of the same type, but with a different geometry. Each line has a
    flat configuration of phase conductors (at the height `y`), and with a 
    double shield wires (at the height `h`) that are seprated by distance `sg`.
    Each line can also have a different critical flashover voltage (CFO) value.
    """
    data = {'dist': [], 'ampl': [], 'shield': [], 'veloc': [], 
        'Ri': [], 'EGM': [], 'CFO': [], 'height': [], 'flash': []}

    for j in range(y.size):
        height = np.repeat(y[j], N)
        cfo_value = np.repeat(cfo[j], N)
        # Generate random samples
        amps, w, dists, Ri, sws, egms = generate_samples(
            N, XMAX, RiTL, Imu, sigmaI)
        
        # Simulate flashovers
        f = transmission_line(N, h[j], y[j], sg[j], 
                              dists, amps, w, Ri, egms, sws, CFO=cfo[j])
        
        # Store data as dict
        data['dist'].append(dists)
        data['ampl'].append(amps)
        data['shield'].append(sws)
        data['veloc'].append(w)
        data['Ri'].append(Ri)
        data['EGM'].append(egms)
        data['CFO'].append(cfo_value)
        data['height'].append(height)
        data['flash'].append(f)

    # Transfer data from dictionary to pandas DataFrame
    dataset = {}
    for key, value in data.items():
        dataset[key] = np.array(value).flatten()
    data = pd.DataFrame(data=dataset)

    if export:
        # Export data to csv
        data.to_csv('distlines.csv')

    return data


def lightning_amplitudes_pdf(x, mu=31., sigma=0.55):
    """ 
    Probability density function (PDF) of the lightning 
    current amplitudes Log-Normal statistical distribution.

    Parameters
    ----------
    x: float
        Value of the lightning current amplitude (kA) at which the
        Log-Normal distribution is to be evaluated.
    mu: float
        Median value of the Log-Normal distribution of lightning
        current amplitudes, (kA).
    sigma: float
        Standard deviation of the Log-Normal distribution of
        lightning current amplitudes.
    
    Returns
    -------
    pdf: float
        Probability density function (PDF) value.

    Note
    ----
    Default values for the median value and standard deviation of the
    Log-Normal distribution (of lightning current amplitudes) has been
    taken from the relevant CIGRE/IEEE WG recommendations (see also
    IEC 60071 for additional information).
    """
    denominator = (np.sqrt(2.*np.pi)*x*sigma)
    pdf = np.exp(-(np.log(x) - np.log(mu))**2 / (2.*sigma**2)) / denominator
    # Convert `nan` to numerical values
    pdf = np.nan_to_num(pdf)

    return pdf


def risk_of_flashover(support, y_hat, method='simpson'):
    """
    Compute risk of flashover with a numerical integration routine.

    Parameters
    ----------
    support: array
        Sample points at which the function to be integrated is defined.
        It is advisable to have odd number of sample points.
    y_hat: array
        Function values that are integrated at the support.
    method: string
        Integration method to use: 'simpson' or 'trapezoid'.

    Returns
    -------
    risk: float
        Risk of insulation flashover.
    
    Raises
    ------
    NotImplementedError
    
    Note
    ----
    For an odd number of samples that are equally spaced the result od simpson's
    method is exact if the function is a polynomial of order 3 or less.
    """
    pdf = lightning_amplitudes_pdf(support)
    integrand = pdf * y_hat

    if method == 'simpson':
        # Simpson's rule
        risk = integrate.simpson(integrand, support)
    elif method == 'trapezoid':
        # Trapezoid rule
        risk = integrate.trapezoid(integrand, support)
    else:
        raise NotImplementedError('Method {} not recognized!'.format(method))
    
    return risk


def risk_curve_fit(x, a, b):
    """ 
    Function for the least-squares fit of the relationship 
    between statistical safety factor and a risk of flashover.

    Parameters
    ----------
    x: array
        Sample points on the x-axis (safety factor values).
    a, b: float
        Coefficients of the function.
    
    Returns
    -------
    y: array
        Points on the y-axis (risk values).
    """
    return a * np.exp(-b * x)


def jitter(ax, x, y, s, c, **kwargs):
    """ Add jitter to the scatter plot.

    Parameters
    ----------
    ax: ax
        Matplotlib axis object.
    x: array
        Array of x-values.
    y: array
        Array of y-values.
    s: int
        Marker/dot size.
    c: string
        Marker/dot color.

    Returns
    -------
    return:
        ax.scatter matplotlib object.
    """
    def random_jitter(arr, std=0.01):
        from numpy.random import randn

        stdev = std * (max(arr) - min(arr))
        return arr + randn(len(arr)) * stdev

    return ax.scatter(random_jitter(x), random_jitter(y), s=s, c=c, **kwargs)


#   *** MAIN PROGRAM ***
if __name__ == "__main__":
    """ This is the main program. """
    import matplotlib.pyplot as plt
    import seaborn as sns
    
    # Figure aesthetic
    sns.set(context='paper', style='whitegrid')
    sns.set_style('ticks', {'xtick.direction': 'in', 'ytick.direction': 'in'})

    # Number of random samples
    N = 1000
    # Generate random samples for the Monte Carlo simulation
    # the same samples are used for all transmission lines
    amps, w, dists, Ri, sws, egms = generate_samples(N)

    # Transmission line geometry (single line example)
    h = 11.5  # shield wire height (m)
    y = 10.   # phase conductor height (m)
    sg = 3.   # distance between shield wires (m)

    # Flashover analysis for a single transmission line
    fl = transmission_line(N, h, y, sg, dists, amps, w, Ri, egms, sws)

    # Graphical visualization of simulation results
    # marginal of distance
    fig, ax = plt.subplots(figsize=(7, 5))
    jitter(ax, dists[sws == True], fl[sws == True], s=20,
           c='darkorange', label='shield wire')
    jitter(ax, dists[sws == False], fl[sws == False], s=5,
           c='royalblue', label='NO shield wire')
    ax.legend(loc='center right')
    ax.set_ylabel('Flashover probability')
    ax.set_xlabel('Distance (m)')
    ax.grid()
    plt.show()
    # marginal of amplitude
    fig, ax = plt.subplots(figsize=(7, 5))
    jitter(ax, amps[sws == True], fl[sws == True], s=20,
           c='darkorange', label='shield wire')
    jitter(ax, amps[sws == False], fl[sws == False], s=5,
           c='royalblue', label='NO shield wire')
    ax.legend(loc='center right')
    ax.set_ylabel('Flashover probability')
    ax.set_xlabel('Amplitude (kA)')
    ax.grid()
    plt.show()
    # in two dimensions
    fig, ax = plt.subplots(figsize=(6, 6))
    ax.scatter(dists[fl == 0], amps[fl == 0], s=20,
               color='darkorange', label='NO flashover')
    ax.scatter(dists[fl == 1], amps[fl == 1], s=20,
               color='royalblue', label='flashover')
    ax.legend(loc='upper right')
    ax.set_xlabel('Distance (m)')
    ax.set_ylabel('Amplitude (kA)')
    ax.grid()
    plt.show()

    # Test Chowdhuri-Gross model (indirect strike w/o shield wires)
    fig, ax = plt.subplots(figsize=(6,4))
    fig.suptitle('Chowdhuri-Gross model')
    ax.set_title('Distance: 100 (m), Amplitude: 10 (kA), Front-time: 3 (us)')
    for distance in [0., 2500.]:
        _, ti, V = indirect_chowdhuri_gross(100., y, 10., 3., x=distance)
        ax.plot(ti, V, ls='-', lw=2, label=f'x = {distance*1e-3:.1f} (km)')
    ax.legend(loc='lower right')
    ax.set_xlabel('time (us)')
    ax.set_ylabel('Overvoltage (kV)')
    ax.set_xlim(-1, 50)
    ax.grid()
    fig.tight_layout()
    plt.show()

    # Test Liew-Mar model (indirect strike w/o shield wires)
    fig, ax = plt.subplots(figsize=(6,4))
    fig.suptitle('Liew-Mar model')
    ax.set_title('Distance: 100 (m), Amplitude: 10 (kA), Front-time: 3 (us)')
    for distance in [0., 2500.]:
        _, ti, V = indirect_liew_mar(100., y, 10., 3., x=distance)
        ax.plot(ti, V, ls='-', lw=2, label=f'x = {distance*1e-3:.1f} (km)')
    ax.legend(loc='lower right')
    ax.set_xlabel('time (us)')
    ax.set_ylabel('Overvoltage (kV)')
    ax.set_xlim(-1, 50)
    ax.grid()
    fig.tight_layout()
    plt.show()


    # Test Rusk's model (indirect strike w/o shield wires)
    Vmax = indirect_stroke(100., 10., y, 300., 300.)
    print(f'Vmax = {Vmax:.1f} (kV)')
